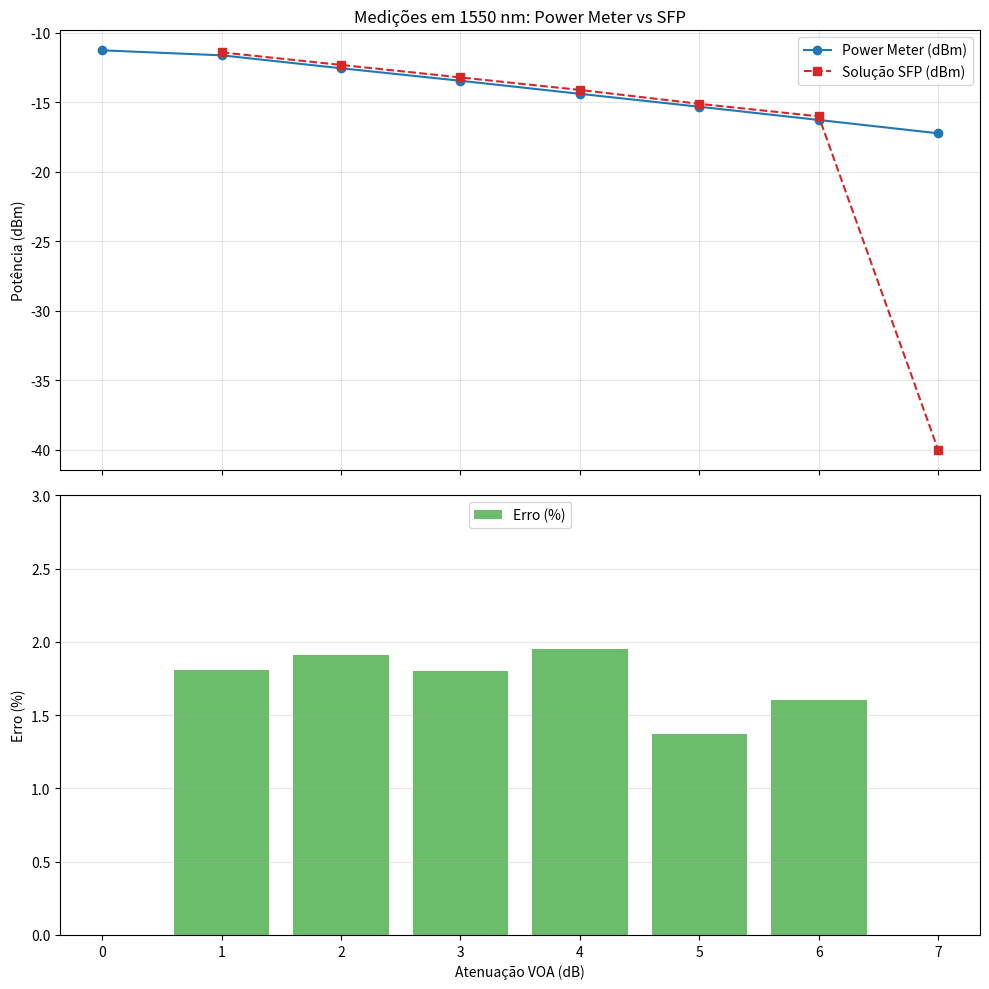

This chart was generated by the following Python code:
import matplotlib.pyplot as plt

# Dados extraídos da segunda imagem (1550 nm)
att_voa = [0, 1, 2, 3, 4, 5, 6, 7]
power_meter = [-11.25, -11.61, -12.54, -13.44, -14.38, -15.31, -16.26, -17.22]
sfp_solucao = [None, -11.4, -12.3, -13.2, -14.1, -15.1, -16.0, -40.0] # None para o valor vazio em 0dB
erro_percentual = [None, 1.81, 1.91, 1.80, 1.95, 1.37, 1.60, None]

# Criando a figura com dois subplots (Potência e Erro)
fig, (ax1, ax2) = plt.subplots(2, 1, figsize=(10, 10), sharex=True)

# --- Gráfico 1: Potência ---
ax1.plot(att_voa, power_meter, marker='o', label='Power Meter (dBm)', color='#1f77b4')
# Filtrando o None para o plot do SFP não quebrar
sfp_plot_val = [val if val is not None else float('nan') for val in sfp_solucao]
ax1.plot(att_voa, sfp_plot_val, marker='s', label='Solução SFP (dBm)', color='#d62728', linestyle='--')

ax1.set_ylabel('Potência (dBm)')
ax1.set_title('Medições em 1550 nm: Power Meter vs SFP')
ax1.legend()
ax1.grid(True, alpha=0.3)

# --- Gráfico 2: Erro Percentual ---
# Filtrando o None para o plot de erro
erro_plot_val = [val if val is not None else float('nan') for val in erro_percentual]
ax2.bar(att_voa, erro_plot_val, color='#2ca02c', alpha=0.7, label='Erro (%)')

ax2.set_xlabel('Atenuação VOA (dB)')
ax2.set_ylabel('Erro (%)')
ax2.set_ylim(0, 3) # Ajuste de escala para ver melhor os erros pequenos
ax2.legend()
ax2.grid(True, axis='y', alpha=0.3)

plt.tight_layout()
plt.show()
